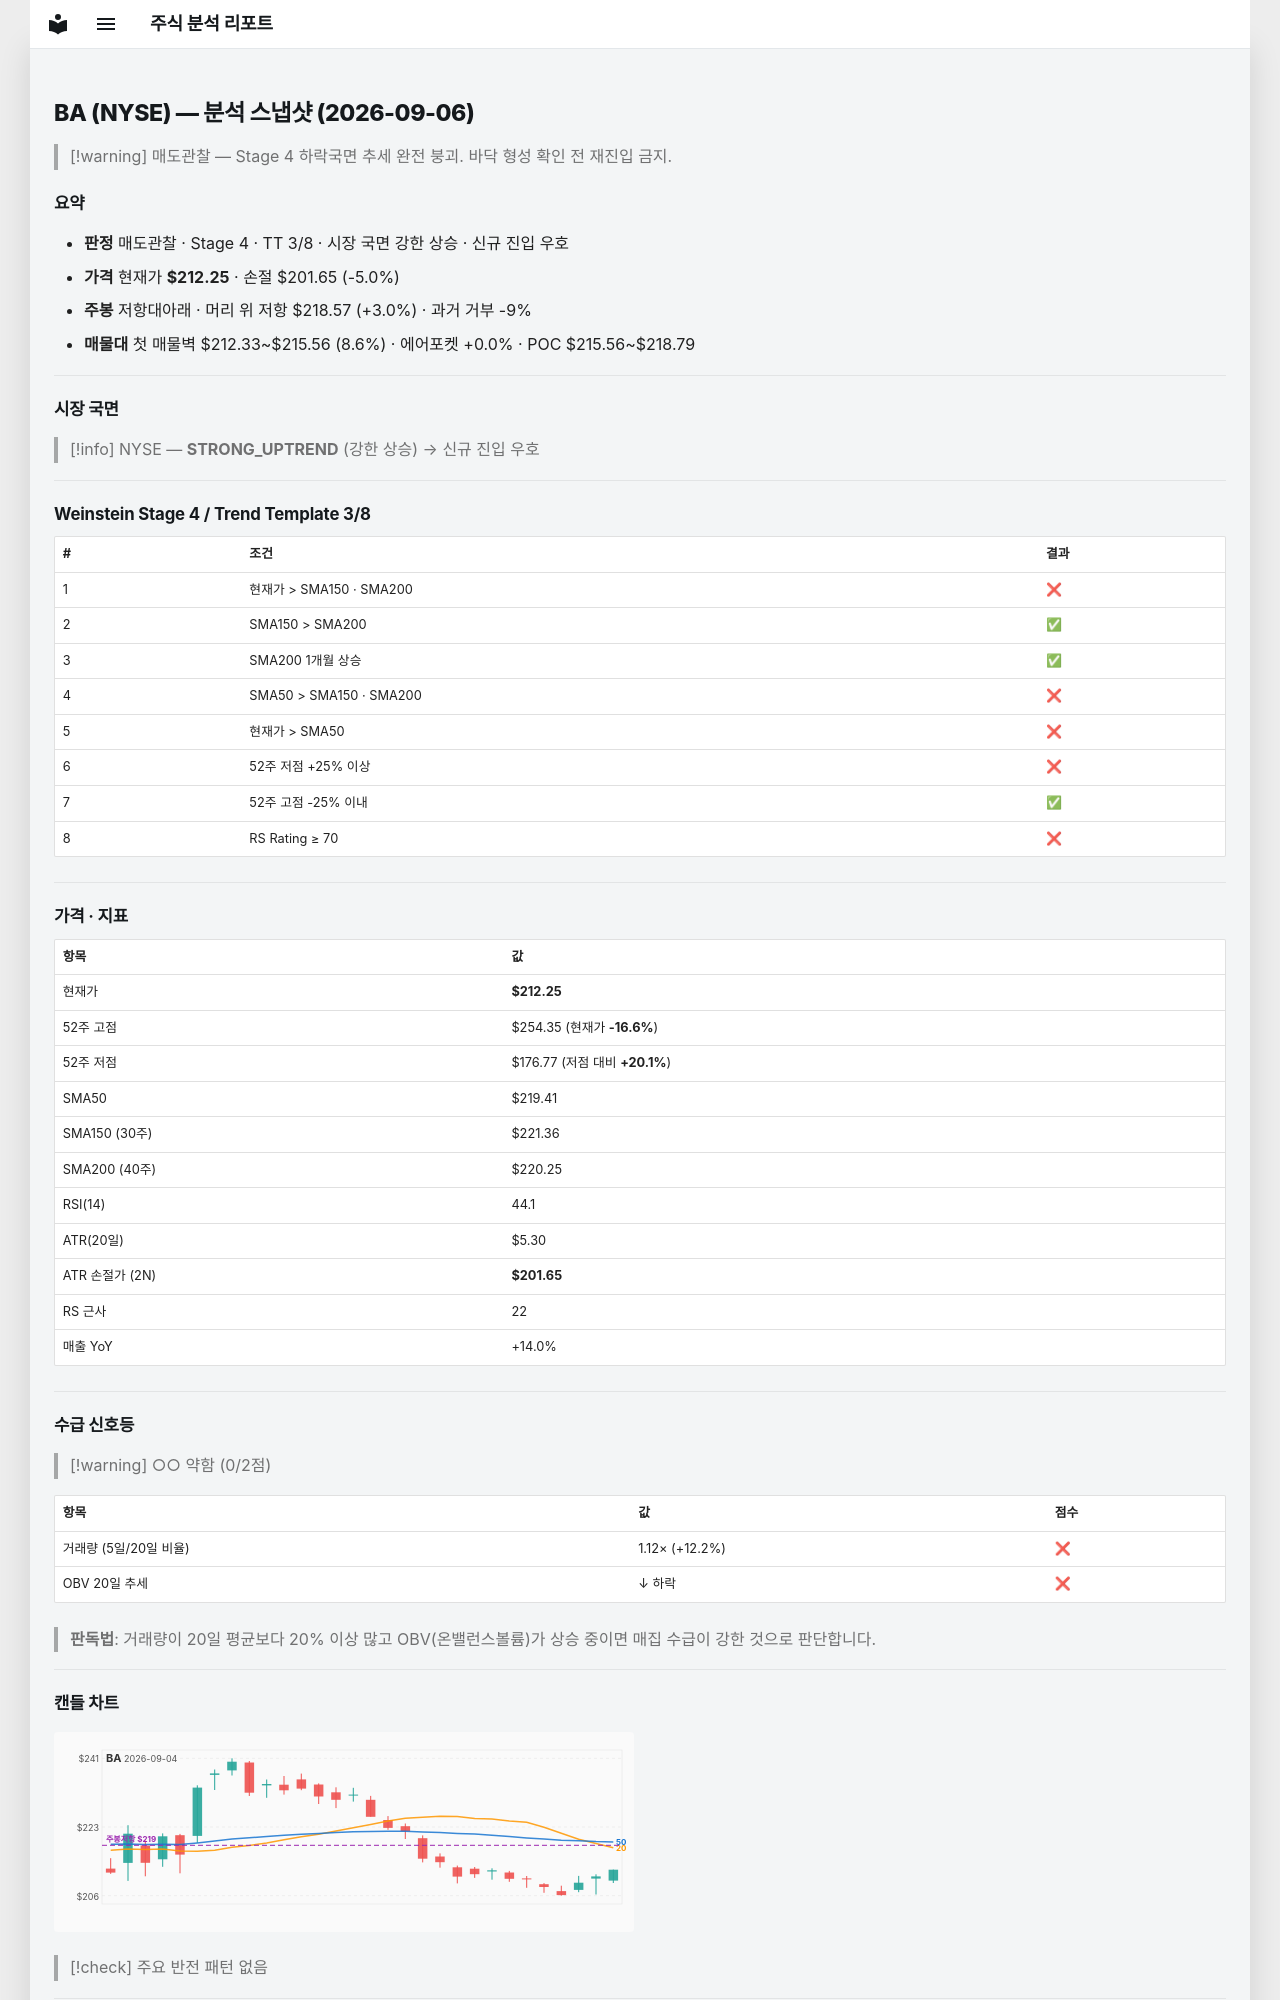

repository: soloandco/stock-reports · page: snapshots/BA-2026-09-06/index.html · generator: mkdocs

---
type: analysis-snapshot
title: BA 분석 스냅샷
ticker: BA
market: NYSE
created: 2026-09-06
updated: 2026-09-06
bar-date: 2026-09-04
verdict: 매도관찰
real-rr: 0.60
sma50-gap-pct: -3.3
weekly-position: 저항대아래
weekly-overhead-price: 218.57
weekly-overhead-pct: 3.0
stage: 4
trend-template-score: 3
price: 212.25
stop-price: 201.6488851117911
market-regime: STRONG_UPTREND
supply-demand-score: 0/2
supply-demand-label: 약함
status: tracking
tags:
  - stock-agent
  - watchlist
  - BA
  - analysis
related:
  - "[[analysis-template]]"
---

# BA (NYSE) — 분석 스냅샷 (2026-09-06)

> [!warning] 매도관찰 — Stage 4 하락국면
> 추세 완전 붕괴. 바닥 형성 확인 전 재진입 금지.

## 요약

- **판정** 매도관찰 · Stage 4 · TT 3/8 · 시장 국면 강한 상승 · 신규 진입 우호
- **가격** 현재가 **$212.25** · 손절 $201.65 (-5.0%)
- **주봉** 저항대아래 · 머리 위 저항 $218.57 (+3.0%) · 과거 거부 -9%
- **매물대** 첫 매물벽 $212.33~$215.56 (8.6%) · 에어포켓 +0.0% · POC $215.56~$218.79

---

## 시장 국면

> [!info] NYSE — **STRONG_UPTREND** (강한 상승) → 신규 진입 우호

---

## Weinstein Stage 4 / Trend Template 3/8

| # | 조건 | 결과 |
|---|------|------|
| 1 | 현재가 > SMA150 · SMA200 | ❌ |
| 2 | SMA150 > SMA200 | ✅ |
| 3 | SMA200 1개월 상승 | ✅ |
| 4 | SMA50 > SMA150 · SMA200 | ❌ |
| 5 | 현재가 > SMA50 | ❌ |
| 6 | 52주 저점 +25% 이상 | ❌ |
| 7 | 52주 고점 -25% 이내 | ✅ |
| 8 | RS Rating ≥ 70 | ❌ |

---

## 가격 · 지표

| 항목 | 값 |
|------|---|
| 현재가 | **$212.25** |
| 52주 고점 | $254.35 (현재가 **-16.6%**) |
| 52주 저점 | $176.77 (저점 대비 **+20.1%**) |
| SMA50 | $219.41 |
| SMA150 (30주) | $221.36 |
| SMA200 (40주) | $220.25 |
| RSI(14) | 44.1 |
| ATR(20일) | $5.30 |
| ATR 손절가 (2N) | **$201.65** |
| RS 근사 | 22 |
| 매출 YoY | +14.0% |

---
## 수급 신호등

> [!warning] ○○ 약함 (0/2점)

| 항목 | 값 | 점수 |
|------|------|------|
| 거래량 (5일/20일 비율) | 1.12× (+12.2%) | ❌ |
| OBV 20일 추세 | ↓ 하락 | ❌ |

> **판독법**: 거래량이 20일 평균보다 20% 이상 많고 OBV(온밸런스볼륨)가 상승 중이면 매집 수급이 강한 것으로 판단합니다.

---
